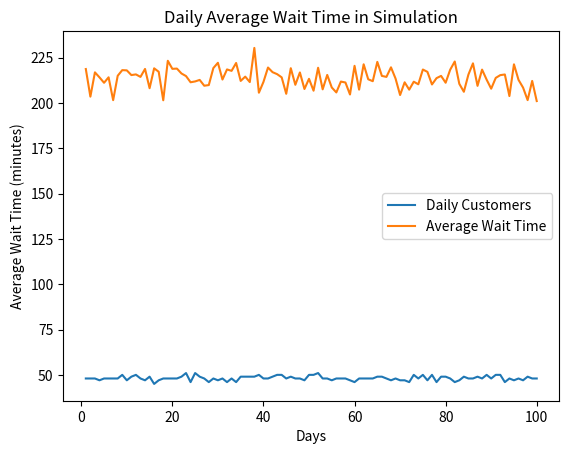

The script that saved this image:
import numpy as np  # 计算指数分布，正态分布
from collections import deque  # 先进先出的队
import matplotlib.pyplot as plt


work_hours = 8 * 60  # 工作时长，单位：分钟
nums = 100  # 模拟次数
customers_all_days = 0  # 一天中的客户数
wait_time_all_days = 0  # 一天中客户等待的时长

def simulate():
    arrivals = np.random.exponential(1, size=work_hours)  # 生成顾客到来时间间隔，用数组表示
    arrivals = np.cumsum(arrivals)  # 转换为顾客到达时刻，cumsum方法将该数组转换为前方所有数的累加和的数组
    total_customers = 0  # 每天的客户数
    total_wait_time = 0  # 客户的总等待时间
    current_time = 0  # 服务结束时间
    queue = deque()  # python标准库collections中的双向队列

    for arrival in arrivals:
        if current_time > work_hours:
            break
        service_time = max(1, np.random.normal(10, 2))  # 生成顾客服务时间，至少1分钟
        if not queue:
            start_service_time = max(arrival, current_time)
            end_service_time = start_service_time + service_time
            total_customers += 1
            total_wait_time += (start_service_time - arrival)
            current_time = end_service_time
        else:
            queue.append((arrival, service_time))

        # 如果下一位客户到来时刻小于现客户服务结束时间
        while queue and queue[0][0] <= current_time and current_time <= work_hours:
            arrival, service_time = queue.popleft()
            start_service_time = max(arrival, current_time)
            end_service_time = start_service_time + service_time
            total_customers += 1
            total_wait_time += (start_service_time - arrival)  # 需要等待的时间为本次服务的结束时间-下一位客户到来时刻
            current_time = end_service_time

    return total_customers, total_wait_time


for _ in range(nums):
    total_customers, total_wait_time = simulate()
    customers_all_days += total_customers
    wait_time_all_days += total_wait_time
    print("每日接待客户数：", total_customers)
    print("每日客户平均等待时长：", total_wait_time / total_customers, "分钟")

avg_customers = customers_all_days // nums
avg_wait_time = wait_time_all_days / nums / avg_customers

print("每日平均接待客户数：", avg_customers)
print("每日平均客户等待时长：", avg_wait_time, "分钟")

# 进行模拟，获取每日数据
daily_customers = []
daily_wait_time = []
for _ in range(nums):
    total_customers, total_wait_time = simulate()
    daily_customers.append(total_customers)
    daily_wait_time.append(total_wait_time / total_customers)

# 横坐标：每日模拟次数
x = range(1, nums + 1)

# 绘制每日接待客户数的折线图
plt.plot(x, daily_customers, label='Daily Customers')
plt.xlabel('Days')
plt.ylabel('Number of Customers')
plt.title('Daily Customers in Simulation')
plt.legend()
plt.show()

# 绘制每日客户平均等待时长的折线图
plt.plot(x, daily_wait_time, label='Average Wait Time')
plt.xlabel('Days')
plt.ylabel('Average Wait Time (minutes)')
plt.title('Daily Average Wait Time in Simulation')
plt.legend()
plt.show()
